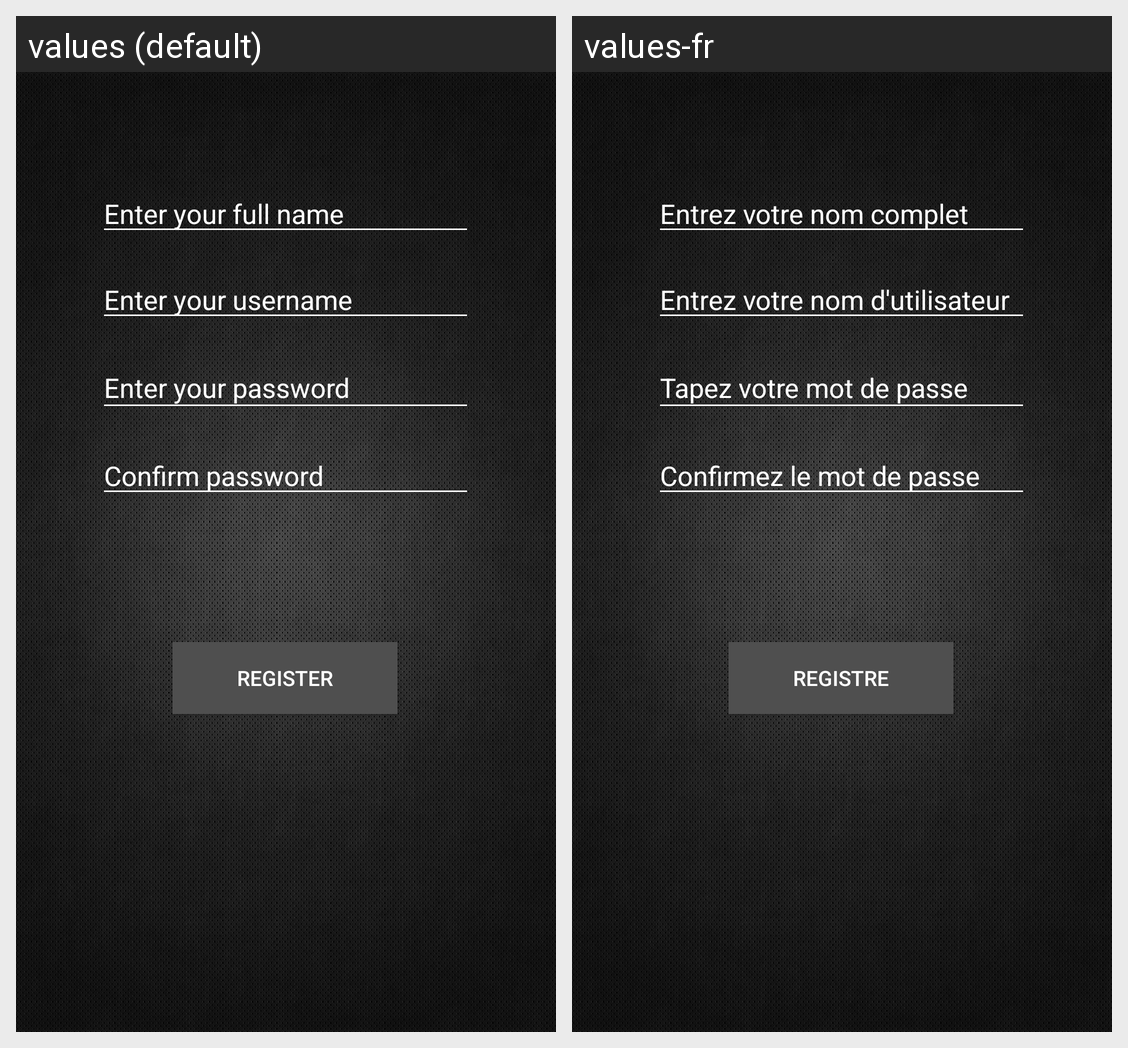

The same Android screen rendered under two of its app's locales, left to right. List the strings drawn on it with the default value and each locale's translation.
Android screen res/layout/activity_register.xml rendered under 2 locales, left to right: values (default), values-fr. Device: Nexus 5 (rendered at 1080×1920; each locale shown at half size, 540×960, under a caption strip naming it); theme AppTheme.
Strings drawn on this screen, with the default value and each locale's value (text and hints the layout hard-codes, and strings that could not be matched under every locale, appear in the picture but are not listed):

register_name
  values: Enter your full name
  values-fr: Entrez votre nom complet

register_user
  values: Enter your username
  values-fr: Entrez votre nom d'utilisateur

register_pass
  values: Enter your password
  values-fr: Tapez votre mot de passe

register_confirmpass
  values: Confirm password
  values-fr: Confirmez le mot de passe

register_registerbutton
  values: Register
  values-fr: registre
